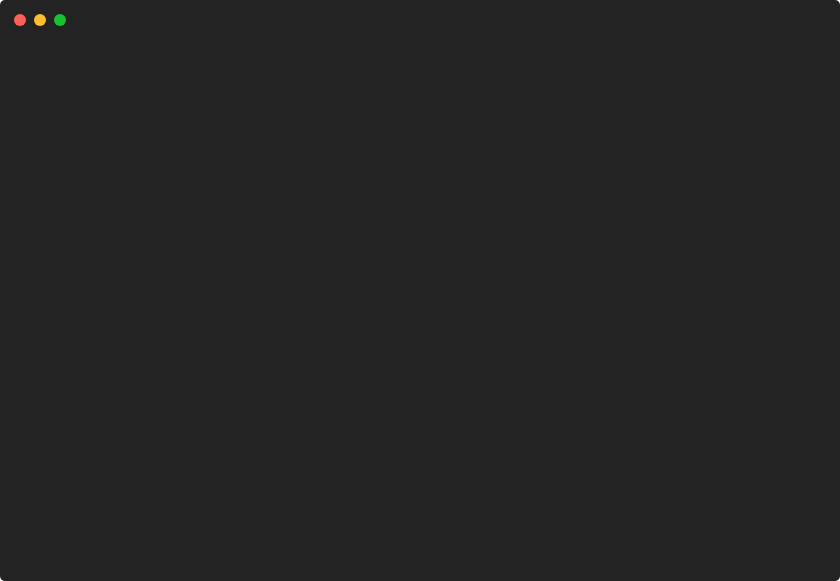
t = 0.00 s
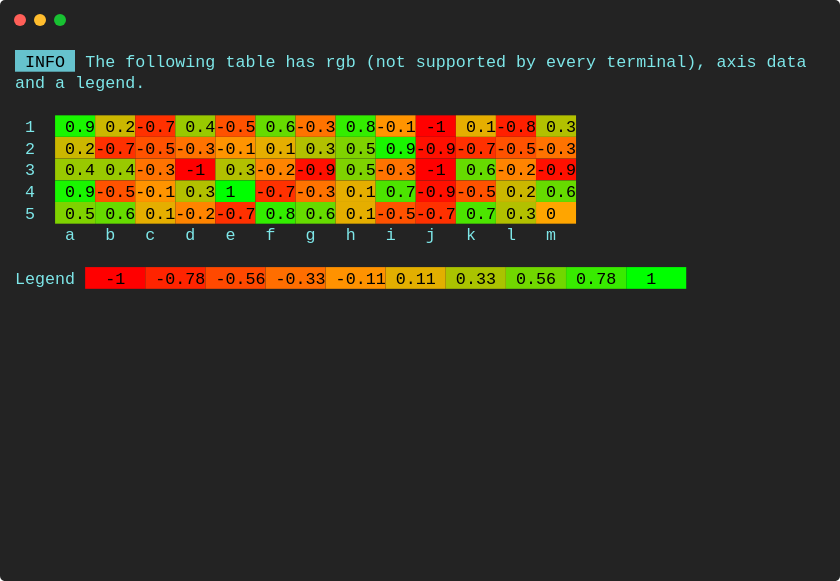
t = 0.88 s
t = 1.76 s: frame unchanged from t = 0.88 s, image omitted
t = 2.64 s: frame unchanged from t = 0.88 s, image omitted
t = 3.52 s: frame unchanged from t = 0.88 s, image omitted
t = 4.41 s: frame unchanged from t = 0.88 s, image omitted

The animated SVG that drew these frames (rendered in a browser with its animation timeline set to each time). Animation: 1 CSS @keyframes rule; one cycle of 5.29 s, repeats indefinitely.

<svg xmlns="http://www.w3.org/2000/svg" xmlns:xlink="http://www.w3.org/1999/xlink" width="840" height="581.04"><rect width="840" height="581.04" rx="5" ry="5" class="a"></rect><svg y="0%" x="0%"><circle cx="20" cy="20" r="6" class="b"></circle><circle cx="40" cy="20" r="6" class="c"></circle><circle cx="60" cy="20" r="6" class="d"></circle></svg><svg height="521.04" viewBox="0 0 80 52.104" width="800" x="15" xmlns="http://www.w3.org/2000/svg" xmlns:xlink="http://www.w3.org/1999/xlink" y="50"><style>.e, .g, .f {
	font-family:
			'Courier New'
			Roboto,
			Helvetica,
			Arial,
			sans-serif,
			'Apple Color Emoji',
			'Segoe UI Emoji' !important;
}.a{fill:rgb(35,35,35)}.b{fill:#ff5f58}.c{fill:#ffbd2e}.d{fill:#18c132}.e{font-family:'Courier New',Monaco,Consolas,Menlo,'Bitstream Vera Sans Mono','Powerline Symbols',monospace}.f{fill:rgb(102,194,205)}.g{white-space:pre}.h{fill:rgb(126,231,233);white-space:pre}.i{fill:rgb(25,246,0)}.j{fill:rgb(0,0,0);white-space:pre}.k{fill:rgb(203,183,0)}.l{fill:rgb(255,49,0)}.m{fill:rgb(153,201,0)}.n{fill:rgb(255,82,0)}.o{fill:rgb(102,219,0)}.p{fill:rgb(255,115,0)}.q{fill:rgb(51,237,0)}.r{fill:rgb(255,148,0)}.s{fill:rgb(255,0,0)}.t{fill:rgb(229,174,0)}.u{fill:rgb(255,32,0)}.v{fill:rgb(178,192,0)}.w{fill:rgb(127,210,0)}.x{fill:rgb(255,16,0)}.y{fill:rgb(255,132,0)}.z{fill:rgb(0,255,0)}.A{fill:rgb(76,228,0)}.B{fill:rgb(255,165,0)}.C{fill:rgb(255,36,0)}.D{fill:rgb(255,73,0)}.E{fill:rgb(255,110,0)}.F{fill:rgb(255,146,0)}.G{fill:rgb(226,175,0)}.H{fill:rgb(170,195,0)}.I{fill:rgb(113,215,0)}.J{fill:rgb(56,235,0)}.K{fill:transparent}.M{animation-duration:5.285757s;animation-iteration-count:infinite;animation-name:L;animation-timing-function:steps(1,end)}.N{fill:rgb(160,160,160);white-space:pre}@keyframes L{0%{transform:translateX(-0px)}4.3%{transform:translateX(-80px)}5.4%{transform:translateX(-160px)}100%{transform:translateX(-240px)}}</style><g font-family="'Courier New',Monaco, Consolas, Menlo, &#x27;Bitstream Vera Sans Mono&#x27;, &#x27;Powerline Symbols&#x27;, monospace" font-size="1.67" class="e"><defs><symbol id="1"><rect height="2.171" width="6" x="0" y="0" class="f"></rect><text x="0" y="1.67" class="g"> INFO </text><text x="7.013999999999999" y="1.67" class="h">The</text><text x="11.021999999999998" y="1.67" class="h">following</text><text x="21.041999999999998" y="1.67" class="h">table</text><text x="27.054" y="1.67" class="h">has</text><text x="31.061999999999998" y="1.67" class="h">rgb</text><text x="35.06999999999999" y="1.67" class="h">(not</text><text x="40.08" y="1.67" class="h">supported</text><text x="50.1" y="1.67" class="h">by</text><text x="53.105999999999995" y="1.67" class="h">every</text><text x="59.117999999999995" y="1.67" class="h">terminal),</text><text x="70.13999999999999" y="1.67" class="h">axis</text><text x="75.14999999999999" y="1.67" class="h">data</text></symbol><symbol id="2"><text x="0" y="1.67" class="h">and</text><text x="4.008" y="1.67" class="h">a</text><text x="6.012" y="1.67" class="h">legend.</text></symbol><symbol id="3"><text x="1.002" y="1.67" class="h">1</text><rect height="2.171" width="4" x="4.008" y="0" class="i"></rect><text x="4.008" y="1.67" class="j"> 0.9</text><rect height="2.171" width="4" x="8.016" y="0" class="k"></rect><text x="8.016" y="1.67" class="j"> 0.2</text><rect height="2.171" width="4" x="12.024" y="0" class="l"></rect><text x="12.024" y="1.67" class="j">-0.7</text><rect height="2.171" width="4" x="16.032" y="0" class="m"></rect><text x="16.032" y="1.67" class="j"> 0.4</text><rect height="2.171" width="4" x="20.04" y="0" class="n"></rect><text x="20.04" y="1.67" class="j">-0.5</text><rect height="2.171" width="4" x="24.048" y="0" class="o"></rect><text x="24.048" y="1.67" class="j"> 0.6</text><rect height="2.171" width="4" x="28.055999999999997" y="0" class="p"></rect><text x="28.055999999999997" y="1.67" class="j">-0.3</text><rect height="2.171" width="4" x="32.064" y="0" class="q"></rect><text x="32.064" y="1.67" class="j"> 0.8</text><rect height="2.171" width="4" x="36.071999999999996" y="0" class="r"></rect><text x="36.071999999999996" y="1.67" class="j">-0.1</text><rect height="2.171" width="4" x="40.08" y="0" class="s"></rect><text x="40.08" y="1.67" class="j"> -1 </text><rect height="2.171" width="4" x="44.087999999999994" y="0" class="t"></rect><text x="44.087999999999994" y="1.67" class="j"> 0.1</text><rect height="2.171" width="4" x="48.096" y="0" class="u"></rect><text x="48.096" y="1.67" class="j">-0.8</text><rect height="2.171" width="4" x="52.104" y="0" class="v"></rect><text x="52.104" y="1.67" class="j"> 0.3</text></symbol><symbol id="4"><text x="1.002" y="1.67" class="h">2</text><rect height="2.171" width="4" x="4.008" y="0" class="k"></rect><text x="4.008" y="1.67" class="j"> 0.2</text><rect height="2.171" width="4" x="8.016" y="0" class="l"></rect><text x="8.016" y="1.67" class="j">-0.7</text><rect height="2.171" width="4" x="12.024" y="0" class="n"></rect><text x="12.024" y="1.67" class="j">-0.5</text><rect height="2.171" width="4" x="16.032" y="0" class="p"></rect><text x="16.032" y="1.67" class="j">-0.3</text><rect height="2.171" width="4" x="20.04" y="0" class="r"></rect><text x="20.04" y="1.67" class="j">-0.1</text><rect height="2.171" width="4" x="24.048" y="0" class="t"></rect><text x="24.048" y="1.67" class="j"> 0.1</text><rect height="2.171" width="4" x="28.055999999999997" y="0" class="v"></rect><text x="28.055999999999997" y="1.67" class="j"> 0.3</text><rect height="2.171" width="4" x="32.064" y="0" class="w"></rect><text x="32.064" y="1.67" class="j"> 0.5</text><rect height="2.171" width="4" x="36.071999999999996" y="0" class="i"></rect><text x="36.071999999999996" y="1.67" class="j"> 0.9</text><rect height="2.171" width="4" x="40.08" y="0" class="x"></rect><text x="40.08" y="1.67" class="j">-0.9</text><rect height="2.171" width="4" x="44.087999999999994" y="0" class="l"></rect><text x="44.087999999999994" y="1.67" class="j">-0.7</text><rect height="2.171" width="4" x="48.096" y="0" class="n"></rect><text x="48.096" y="1.67" class="j">-0.5</text><rect height="2.171" width="4" x="52.104" y="0" class="p"></rect><text x="52.104" y="1.67" class="j">-0.3</text></symbol><symbol id="5"><text x="1.002" y="1.67" class="h">3</text><rect height="2.171" width="8" x="4.008" y="0" class="m"></rect><text x="4.008" y="1.67" class="j"> 0.4 0.4</text><rect height="2.171" width="4" x="12.024" y="0" class="p"></rect><text x="12.024" y="1.67" class="j">-0.3</text><rect height="2.171" width="4" x="16.032" y="0" class="s"></rect><text x="16.032" y="1.67" class="j"> -1 </text><rect height="2.171" width="4" x="20.04" y="0" class="v"></rect><text x="20.04" y="1.67" class="j"> 0.3</text><rect height="2.171" width="4" x="24.048" y="0" class="y"></rect><text x="24.048" y="1.67" class="j">-0.2</text><rect height="2.171" width="4" x="28.055999999999997" y="0" class="x"></rect><text x="28.055999999999997" y="1.67" class="j">-0.9</text><rect height="2.171" width="4" x="32.064" y="0" class="w"></rect><text x="32.064" y="1.67" class="j"> 0.5</text><rect height="2.171" width="4" x="36.071999999999996" y="0" class="p"></rect><text x="36.071999999999996" y="1.67" class="j">-0.3</text><rect height="2.171" width="4" x="40.08" y="0" class="s"></rect><text x="40.08" y="1.67" class="j"> -1 </text><rect height="2.171" width="4" x="44.087999999999994" y="0" class="o"></rect><text x="44.087999999999994" y="1.67" class="j"> 0.6</text><rect height="2.171" width="4" x="48.096" y="0" class="y"></rect><text x="48.096" y="1.67" class="j">-0.2</text><rect height="2.171" width="4" x="52.104" y="0" class="x"></rect><text x="52.104" y="1.67" class="j">-0.9</text></symbol><symbol id="6"><text x="1.002" y="1.67" class="h">4</text><rect height="2.171" width="4" x="4.008" y="0" class="i"></rect><text x="4.008" y="1.67" class="j"> 0.9</text><rect height="2.171" width="4" x="8.016" y="0" class="n"></rect><text x="8.016" y="1.67" class="j">-0.5</text><rect height="2.171" width="4" x="12.024" y="0" class="r"></rect><text x="12.024" y="1.67" class="j">-0.1</text><rect height="2.171" width="4" x="16.032" y="0" class="v"></rect><text x="16.032" y="1.67" class="j"> 0.3</text><rect height="2.171" width="4" x="20.04" y="0" class="z"></rect><text x="20.04" y="1.67" class="j"> 1  </text><rect height="2.171" width="4" x="24.048" y="0" class="l"></rect><text x="24.048" y="1.67" class="j">-0.7</text><rect height="2.171" width="4" x="28.055999999999997" y="0" class="p"></rect><text x="28.055999999999997" y="1.67" class="j">-0.3</text><rect height="2.171" width="4" x="32.064" y="0" class="t"></rect><text x="32.064" y="1.67" class="j"> 0.1</text><rect height="2.171" width="4" x="36.071999999999996" y="0" class="A"></rect><text x="36.071999999999996" y="1.67" class="j"> 0.7</text><rect height="2.171" width="4" x="40.08" y="0" class="x"></rect><text x="40.08" y="1.67" class="j">-0.9</text><rect height="2.171" width="4" x="44.087999999999994" y="0" class="n"></rect><text x="44.087999999999994" y="1.67" class="j">-0.5</text><rect height="2.171" width="4" x="48.096" y="0" class="k"></rect><text x="48.096" y="1.67" class="j"> 0.2</text><rect height="2.171" width="4" x="52.104" y="0" class="o"></rect><text x="52.104" y="1.67" class="j"> 0.6</text></symbol><symbol id="7"><text x="1.002" y="1.67" class="h">5</text><rect height="2.171" width="4" x="4.008" y="0" class="w"></rect><text x="4.008" y="1.67" class="j"> 0.5</text><rect height="2.171" width="4" x="8.016" y="0" class="o"></rect><text x="8.016" y="1.67" class="j"> 0.6</text><rect height="2.171" width="4" x="12.024" y="0" class="t"></rect><text x="12.024" y="1.67" class="j"> 0.1</text><rect height="2.171" width="4" x="16.032" y="0" class="y"></rect><text x="16.032" y="1.67" class="j">-0.2</text><rect height="2.171" width="4" x="20.04" y="0" class="l"></rect><text x="20.04" y="1.67" class="j">-0.7</text><rect height="2.171" width="4" x="24.048" y="0" class="q"></rect><text x="24.048" y="1.67" class="j"> 0.8</text><rect height="2.171" width="4" x="28.055999999999997" y="0" class="o"></rect><text x="28.055999999999997" y="1.67" class="j"> 0.6</text><rect height="2.171" width="4" x="32.064" y="0" class="t"></rect><text x="32.064" y="1.67" class="j"> 0.1</text><rect height="2.171" width="4" x="36.071999999999996" y="0" class="n"></rect><text x="36.071999999999996" y="1.67" class="j">-0.5</text><rect height="2.171" width="4" x="40.08" y="0" class="l"></rect><text x="40.08" y="1.67" class="j">-0.7</text><rect height="2.171" width="4" x="44.087999999999994" y="0" class="A"></rect><text x="44.087999999999994" y="1.67" class="j"> 0.7</text><rect height="2.171" width="4" x="48.096" y="0" class="v"></rect><text x="48.096" y="1.67" class="j"> 0.3</text><rect height="2.171" width="4" x="52.104" y="0" class="B"></rect><text x="52.104" y="1.67" class="j"> 0  </text></symbol><symbol id="8"><text x="5.01" y="1.67" class="h">a</text><text x="9.017999999999999" y="1.67" class="h">b</text><text x="13.026" y="1.67" class="h">c</text><text x="17.034" y="1.67" class="h">d</text><text x="21.041999999999998" y="1.67" class="h">e</text><text x="25.05" y="1.67" class="h">f</text><text x="29.058" y="1.67" class="h">g</text><text x="33.065999999999995" y="1.67" class="h">h</text><text x="37.074" y="1.67" class="h">i</text><text x="41.082" y="1.67" class="h">j</text><text x="45.089999999999996" y="1.67" class="h">k</text><text x="49.098" y="1.67" class="h">l</text><text x="53.105999999999995" y="1.67" class="h">m</text></symbol><symbol id="9"><text x="0" y="1.67" class="h">Legend</text><rect height="2.171" width="6" x="7.013999999999999" y="0" class="s"></rect><text x="7.013999999999999" y="1.67" class="j">  -1  </text><rect height="2.171" width="6" x="13.026" y="0" class="C"></rect><text x="13.026" y="1.67" class="j"> -0.78</text><rect height="2.171" width="6" x="19.037999999999997" y="0" class="D"></rect><text x="19.037999999999997" y="1.67" class="j"> -0.56</text><rect height="2.171" width="6" x="25.05" y="0" class="E"></rect><text x="25.05" y="1.67" class="j"> -0.33</text><rect height="2.171" width="6" x="31.061999999999998" y="0" class="F"></rect><text x="31.061999999999998" y="1.67" class="j"> -0.11</text><rect height="2.171" width="6" x="37.074" y="0" class="G"></rect><text x="37.074" y="1.67" class="j"> 0.11 </text><rect height="2.171" width="6" x="43.086" y="0" class="H"></rect><text x="43.086" y="1.67" class="j"> 0.33 </text><rect height="2.171" width="6" x="49.098" y="0" class="I"></rect><text x="49.098" y="1.67" class="j"> 0.56 </text><rect height="2.171" width="6" x="55.10999999999999" y="0" class="J"></rect><text x="55.10999999999999" y="1.67" class="j"> 0.78 </text><rect height="2.171" width="6" x="61.12199999999999" y="0" class="z"></rect><text x="61.12199999999999" y="1.67" class="j">  1   </text></symbol><symbol id="a"><rect height="24" width="80" x="0" y="0" class="K"></rect></symbol></defs><rect height="52.104" width="80" class="a"></rect><g class="M"><svg x="0" y="0" width="320"><svg x="0"><use xlink:href="#a"></use></svg><svg x="80"><use xlink:href="#a"></use><use xlink:href="#1" y="0"></use><use xlink:href="#2" y="2.171"></use></svg><svg x="160"><use xlink:href="#a"></use><use xlink:href="#1" y="0"></use><use xlink:href="#2" y="2.171"></use><use xlink:href="#3" y="6.513"></use><use xlink:href="#4" y="8.684"></use><use xlink:href="#5" y="10.855"></use><use xlink:href="#6" y="13.026"></use><use xlink:href="#7" y="15.197"></use><use xlink:href="#8" y="17.368"></use><use xlink:href="#9" y="21.71"></use></svg><svg x="240"><use xlink:href="#a"></use><use xlink:href="#1" y="0"></use><use xlink:href="#2" y="2.171"></use><use xlink:href="#3" y="6.513"></use><use xlink:href="#4" y="8.684"></use><use xlink:href="#5" y="10.855"></use><use xlink:href="#6" y="13.026"></use><use xlink:href="#7" y="15.197"></use><use xlink:href="#8" y="17.368"></use><use xlink:href="#9" y="21.71"></use><text x="0" y="29.893" class="N">Restarting</text><text x="11.021999999999998" y="29.893" class="N">animation...</text></svg></svg></g></g></svg></svg>
